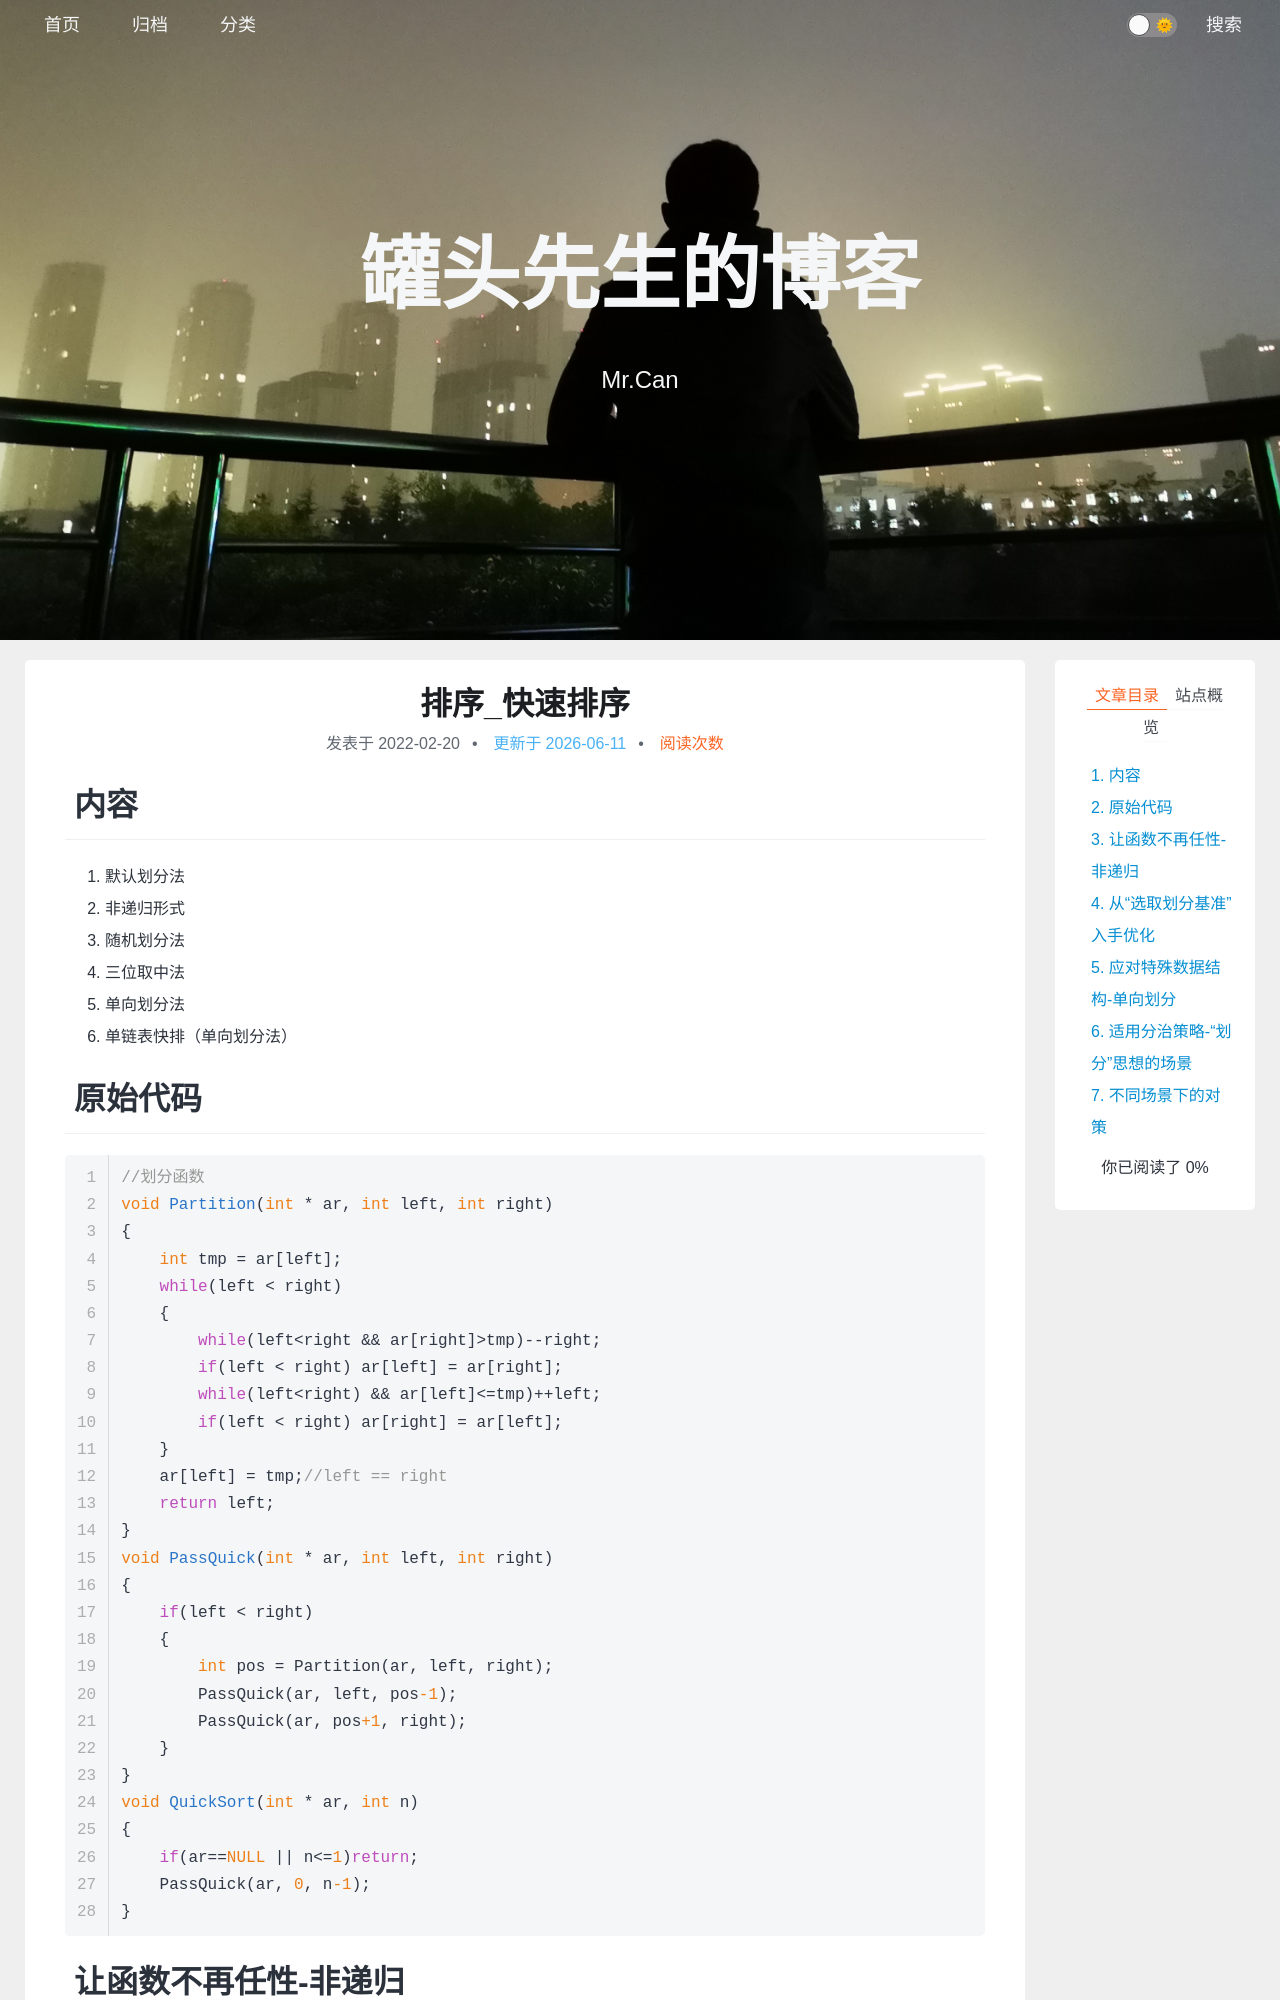

repository: xing-cg/xing-cg.github.io · page: 算法/排序_快速排序/index.html · generator: jekyll

---
title: 排序_快速排序
categories:
  - - 算法
    - 排序
tags: 
date: 2022/2/20
updated: 
comments: 
published:
---
# 内容

1. 默认划分法
2. 非递归形式
3. 随机划分法
4. 三位取中法
5. 单向划分法
6. 单链表快排（单向划分法）

# 原始代码

```c++
//划分函数
void Partition(int * ar, int left, int right)
{
    int tmp = ar[left];
    while(left < right)
    {
        while(left<right && ar[right]>tmp)--right;
        if(left < right) ar[left] = ar[right];
        while(left<right) && ar[left]<=tmp)++left;
        if(left < right) ar[right] = ar[left];
    }
    ar[left] = tmp;//left == right
    return left;
}
void PassQuick(int * ar, int left, int right)
{
    if(left < right)
    {
        int pos = Partition(ar, left, right);
        PassQuick(ar, left, pos-1);
        PassQuick(ar, pos+1, right);
    }
}
void QuickSort(int * ar, int n)
{
    if(ar==NULL || n<=1)return;
    PassQuick(ar, 0, n-1);
}
```
